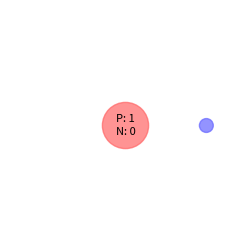

This figure's Python source: (Note: this script raises an exception after producing the figure.)
import os
import numpy as np
import matplotlib.pyplot as plt
from matplotlib.patches import Circle

def create_atomic_structure(symbol, element_data):
    # Create figure and axis
    fig, ax = plt.subplots(figsize=(3, 3))
    ax.set_aspect('equal')
    ax.set_facecolor('#F0F0F0')  # Light gray background
    
    # Calculate atomic components
    protons = element_data["num"]
    neutrons = int(round(element_data["masse"])) - protons
    electrons = protons
    
    # Draw nucleus
    ax.add_patch(Circle((0.5, 0.5), 0.1, color='#FF6666', alpha=0.7))
    ax.text(0.5, 0.53, f'P: {protons}', ha='center', va='center', fontsize=8)
    ax.text(0.5, 0.47, f'N: {neutrons}', ha='center', va='center', fontsize=8)
    
    # Draw electron shells
    shells = {1: 2, 2: 8, 3: 8, 4: 18, 5: 18, 6: 32, 7: 32}
    total_electrons = electrons
    current_shell = 1
    
    while total_electrons > 0 and current_shell <= 7:
        capacity = shells[current_shell]
        electrons_in_shell = min(capacity, total_electrons)
        radius = 0.2 + current_shell * 0.15
        
        for i in range(electrons_in_shell):
            angle = 2 * np.pi * i / electrons_in_shell
            x = 0.5 + radius * np.cos(angle)
            y = 0.5 + radius * np.sin(angle)
            ax.add_patch(Circle((x, y), 0.03, color='#6666FF', alpha=0.7))
        
        total_electrons -= electrons_in_shell
        current_shell += 1
    
    
    
    ax.set_xlim(0, 1)
    ax.set_ylim(0, 1)
    ax.axis('off')
    
    # Path handling for your exact structure
    current_dir = os.path.dirname(os.path.abspath(__file__))  # src/periodictable/
    output_dir = os.path.normpath(os.path.join(current_dir, "..", "..", "atomic_structures"))
    
    # Create directory if needed
    os.makedirs(output_dir, exist_ok=True)
    
    # Save image
    output_path = os.path.join(output_dir, f"{symbol}.png")
    plt.savefig(output_path, dpi=120, bbox_inches='tight')
    plt.close()
    print(f"Successfully created: {output_path}")

# Example usage:
if __name__ == "__main__":
    test_element = {
        "num": 1,
        "masse": 1.008,
        "electron_config": "1s¹"
    }
    create_atomic_structure("H", test_element)
